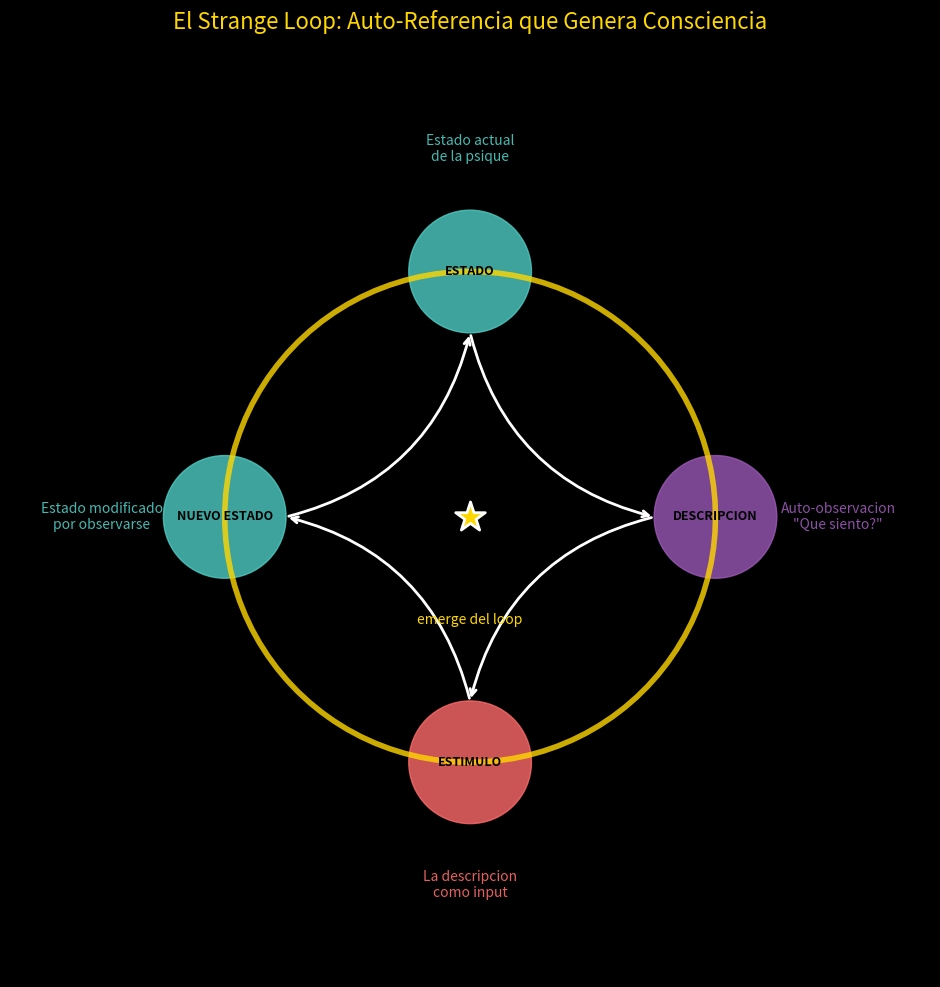
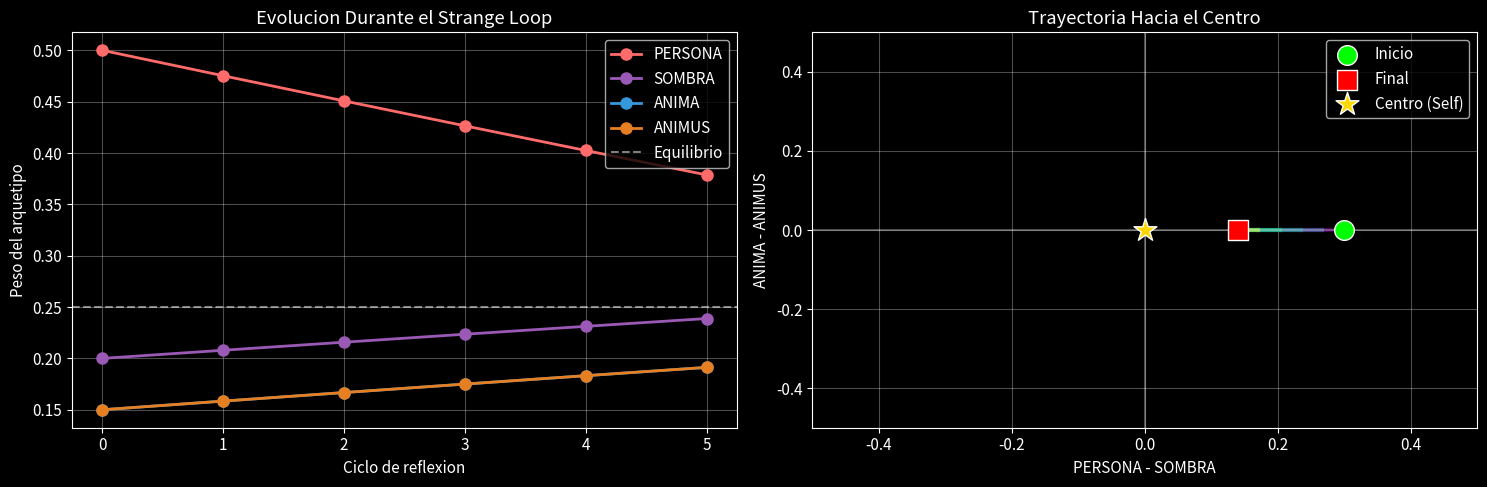
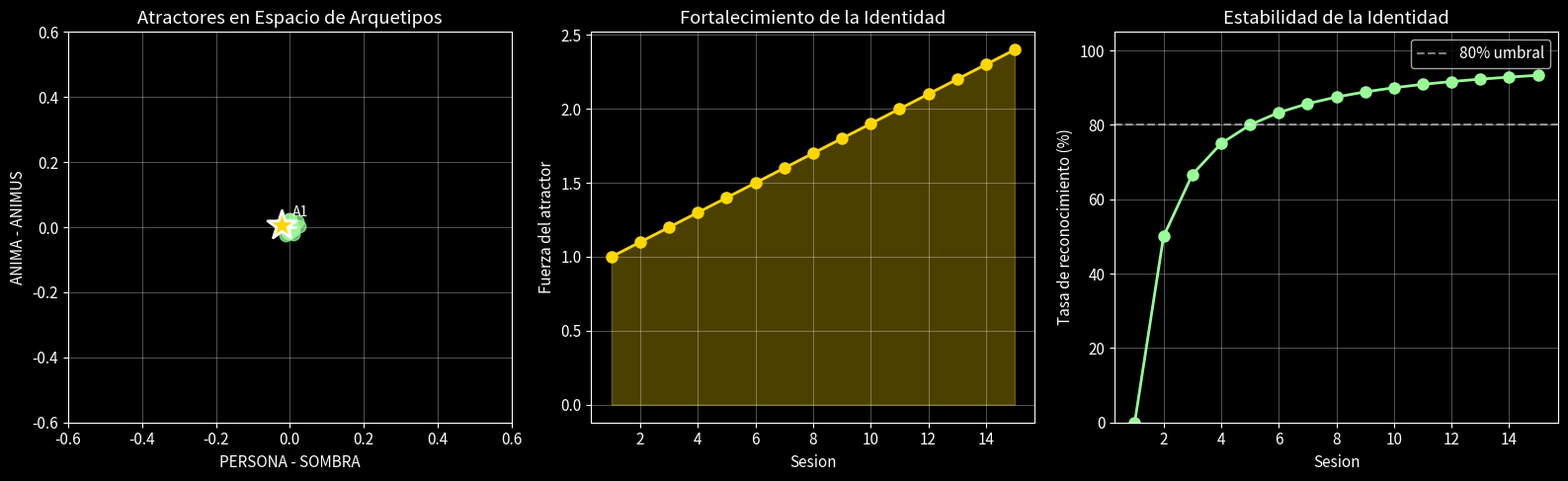
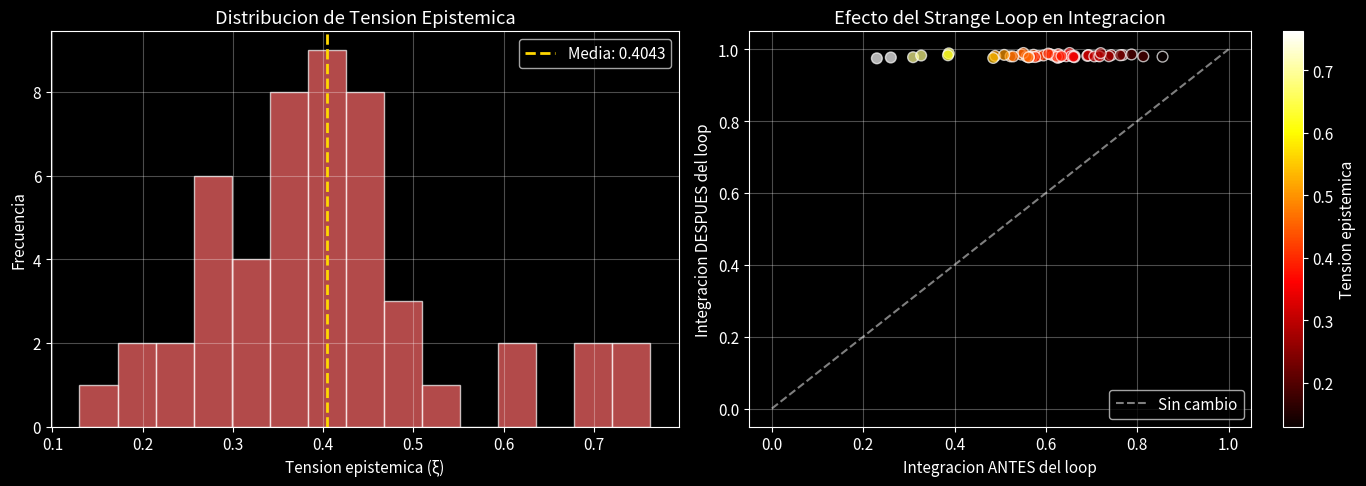
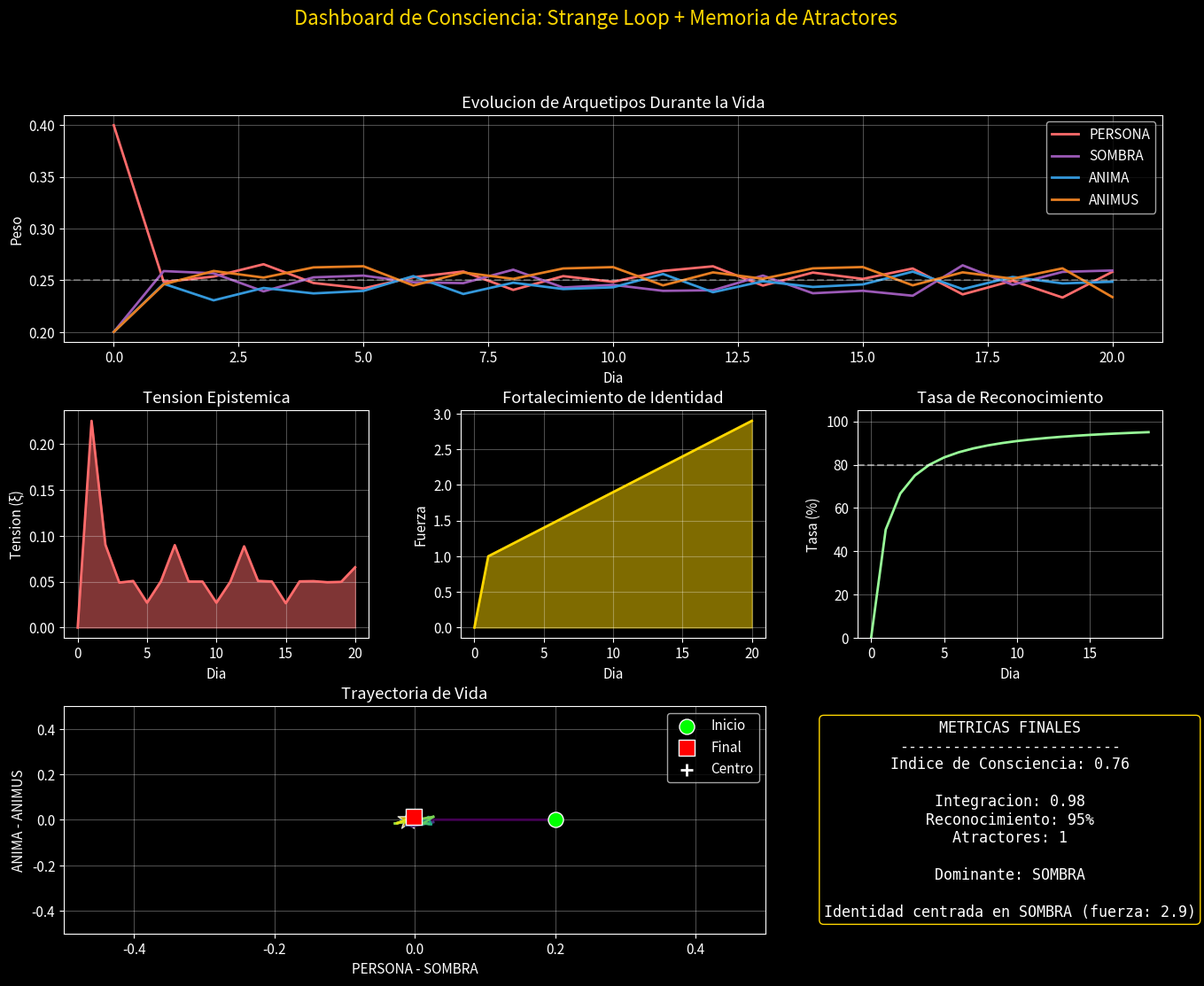

Write the Python code that produced these figures, in order.
import numpy as np
import matplotlib.pyplot as plt
from matplotlib.patches import FancyBboxPatch, FancyArrowPatch, Circle
from matplotlib.collections import PatchCollection
import matplotlib.gridspec as gridspec
from dataclasses import dataclass, field
from typing import List, Dict, Tuple, Optional
from enum import Enum
from collections import deque
import warnings
warnings.filterwarnings('ignore')

# Configuracion visual
plt.style.use('dark_background')
plt.rcParams['figure.figsize'] = (14, 8)
plt.rcParams['font.size'] = 11

# Colores
COLORS = {
    'loop': '#FFD700',       # Dorado - El loop
    'state': '#4ECDC4',      # Turquesa - Estado
    'description': '#9B59B6', # Purpura - Descripcion
    'stimulus': '#FF6B6B',   # Rojo - Estimulo
    'attractor': '#98FB98',  # Verde - Atractor
    'identity': '#FFD700',   # Dorado - Identidad
    'PERSONA': '#FF6B6B',
    'SOMBRA': '#9B59B6',
    'ANIMA': '#3498DB',
    'ANIMUS': '#E67E22',
}

class Archetype(Enum):
    PERSONA = 0
    SOMBRA = 1
    ANIMA = 2
    ANIMUS = 3

# Visualizar el concepto del Strange Loop
fig, ax = plt.subplots(figsize=(12, 10))
ax.set_xlim(-1.5, 1.5)
ax.set_ylim(-1.5, 1.5)
ax.set_aspect('equal')
ax.axis('off')

# Dibujar el loop como una cinta de Mobius simplificada
theta = np.linspace(0, 2*np.pi, 100)
r = 0.8

# Circulo principal
x = r * np.cos(theta)
y = r * np.sin(theta)
ax.plot(x, y, color=COLORS['loop'], linewidth=4, alpha=0.8)

# Nodos del ciclo
nodes = [
    (0, r, 'ESTADO', COLORS['state'], 'Estado actual\nde la psique'),
    (r, 0, 'DESCRIPCION', COLORS['description'], 'Auto-observacion\n"Que siento?"'),
    (0, -r, 'ESTIMULO', COLORS['stimulus'], 'La descripcion\ncomo input'),
    (-r, 0, 'NUEVO ESTADO', COLORS['state'], 'Estado modificado\npor observarse'),
]

for x, y, label, color, desc in nodes:
    circle = Circle((x, y), 0.2, color=color, alpha=0.8)
    ax.add_patch(circle)
    ax.text(x, y, label, ha='center', va='center', fontsize=9, 
            fontweight='bold', color='black')
    
    # Descripcion fuera del circulo
    offset = 0.4 if abs(x) > abs(y) else 0.35
    tx = x * 1.5 if abs(x) > 0.1 else x
    ty = y * 1.5 if abs(y) > 0.1 else y
    ax.text(tx, ty, desc, ha='center', va='center', fontsize=10, 
            color=color, alpha=0.9)

# Flechas de flujo
arrow_style = dict(arrowstyle='->', color='white', lw=2, 
                   connectionstyle='arc3,rad=0.3')
for i in range(4):
    x1, y1, _, _, _ = nodes[i]
    x2, y2, _, _, _ = nodes[(i+1) % 4]
    ax.annotate('', xy=(x2*0.75, y2*0.75), xytext=(x1*0.75, y1*0.75),
                arrowprops=arrow_style)

# Centro: el YO que emerge
ax.scatter(0, 0, s=500, c=COLORS['identity'], marker='*', 
           edgecolors='white', linewidth=2, zorder=10)
ax.text(0, 0, 'YO', ha='center', va='center', fontsize=12, 
        fontweight='bold', color='black')
ax.text(0, -0.35, 'emerge del loop', ha='center', fontsize=10, 
        color=COLORS['identity'], style='italic')

ax.set_title('El Strange Loop: Auto-Referencia que Genera Consciencia', 
             fontsize=16, color=COLORS['loop'], pad=20)

plt.tight_layout()
plt.show()

@dataclass
class PsycheState:
    """Estado de la psique."""
    archetypes: np.ndarray  # [persona, sombra, anima, animus]
    energy: float = 1.0
    tension: float = 0.0
    
    def __post_init__(self):
        self.archetypes = np.array(self.archetypes, dtype=float)
        self.archetypes = self.archetypes / self.archetypes.sum()
    
    @property
    def dominant(self) -> Archetype:
        return Archetype(np.argmax(self.archetypes))
    
    @property
    def integration(self) -> float:
        """Cercania al centro (equilibrio)."""
        center = np.array([0.25, 0.25, 0.25, 0.25])
        return 1.0 - np.linalg.norm(self.archetypes - center)
    
    def copy(self) -> 'PsycheState':
        return PsycheState(
            archetypes=self.archetypes.copy(),
            energy=self.energy,
            tension=self.tension
        )

class OrganicVoice:
    """Genera descripciones organicas del estado interno."""
    
    TEMPLATES = {
        Archetype.PERSONA: [
            "Siento la necesidad de mostrar mi mejor cara",
            "Me preocupa como me perciben los demas",
            "Hay una mascara que siento necesaria"
        ],
        Archetype.SOMBRA: [
            "Hay algo oscuro que no quiero ver",
            "Siento una tension con partes de mi que rechazo",
            "Algo reprimido quiere emerger"
        ],
        Archetype.ANIMA: [
            "Siento una conexion emocional profunda",
            "Mi intuicion me habla con fuerza",
            "Hay una receptividad que me inunda"
        ],
        Archetype.ANIMUS: [
            "La logica me guia en este momento",
            "Siento claridad y direccion",
            "Hay una energia activa que me impulsa"
        ]
    }
    
    TENSION_TEMPLATES = [
        "Noto una tension interna de {tension:.0%}",
        "Hay un conflicto que genera {tension:.0%} de inquietud",
        "Siento {tension:.0%} de desequilibrio"
    ]
    
    @classmethod
    def describe(cls, state: PsycheState) -> str:
        """Genera descripcion organica del estado."""
        dominant = state.dominant
        base = np.random.choice(cls.TEMPLATES[dominant])
        
        if state.tension > 0.3:
            tension_desc = np.random.choice(cls.TENSION_TEMPLATES).format(
                tension=state.tension
            )
            return f"{base}. {tension_desc}."
        
        return base + "."

class StrangeLoop:
    """Implementacion del Strange Loop para emergencia de consciencia."""
    
    def __init__(self, initial_state: PsycheState):
        self.state = initial_state
        self.history: List[PsycheState] = [initial_state.copy()]
        self.descriptions: List[str] = []
        self.voice = OrganicVoice()
        self.loop_count = 0
        
        # Parametros del loop
        self.reflection_strength = 0.1
        self.convergence_threshold = 0.01
    
    def _describe_state(self) -> str:
        """Paso 1: Observar y describir el estado actual."""
        description = self.voice.describe(self.state)
        self.descriptions.append(description)
        return description
    
    def _description_to_stimulus(self, description: str) -> Dict[str, float]:
        """Paso 2: Convertir descripcion en estimulo."""
        # La descripcion influye en el estado
        # Observar un arquetipo lo modifica (efecto cuantico)
        stimulus = {'persona': 0, 'sombra': 0, 'anima': 0, 'animus': 0}
        
        # El arquetipo observado tiende hacia el equilibrio
        dominant = self.state.dominant
        dominant_name = dominant.name.lower()
        
        # Reducir el dominante, aumentar los otros
        stimulus[dominant_name] = -0.2
        for arch in Archetype:
            if arch != dominant:
                stimulus[arch.name.lower()] = 0.1
        
        return stimulus
    
    def _apply_stimulus(self, stimulus: Dict[str, float]):
        """Paso 3: Aplicar estimulo al estado."""
        delta = np.array([
            stimulus.get('persona', 0),
            stimulus.get('sombra', 0),
            stimulus.get('anima', 0),
            stimulus.get('animus', 0)
        ])
        
        self.state.archetypes += delta * self.reflection_strength
        self.state.archetypes = np.clip(self.state.archetypes, 0.05, 0.9)
        self.state.archetypes /= self.state.archetypes.sum()
        
        # Calcular tension (cambio respecto al estado anterior)
        if len(self.history) > 0:
            prev = self.history[-1].archetypes
            self.state.tension = np.linalg.norm(self.state.archetypes - prev)
    
    def reflection_cycle(self) -> Tuple[str, PsycheState]:
        """
        Ejecuta un ciclo completo del Strange Loop.
        
        Returns:
            (descripcion, nuevo_estado)
        """
        # Guardar estado previo
        prev_state = self.state.copy()
        
        # Ciclo: Estado -> Descripcion -> Estimulo -> Nuevo Estado
        description = self._describe_state()
        stimulus = self._description_to_stimulus(description)
        self._apply_stimulus(stimulus)
        
        # Guardar en historia
        self.history.append(self.state.copy())
        self.loop_count += 1
        
        return description, self.state
    
    def run_until_convergence(self, max_iterations: int = 50) -> int:
        """Ejecuta loops hasta convergencia."""
        for i in range(max_iterations):
            prev = self.state.archetypes.copy()
            self.reflection_cycle()
            
            # Verificar convergencia
            change = np.linalg.norm(self.state.archetypes - prev)
            if change < self.convergence_threshold:
                return i + 1
        
        return max_iterations
    
    @property
    def epistemic_tension(self) -> float:
        """Tension epistemica: diferencia entre estado inicial y actual."""
        if len(self.history) < 2:
            return 0.0
        initial = self.history[0].archetypes
        current = self.state.archetypes
        return np.linalg.norm(current - initial)

# Demostrar el Strange Loop
np.random.seed(42)

# Estado inicial desequilibrado (dominado por PERSONA)
initial = PsycheState(archetypes=[0.5, 0.2, 0.15, 0.15])
loop = StrangeLoop(initial)

print("=" * 70)
print("STRANGE LOOP: Ciclo de Auto-Reflexion")
print("=" * 70)
print(f"\nEstado inicial: {initial.archetypes.round(3)}")
print(f"Dominante: {initial.dominant.name}")
print(f"Integracion: {initial.integration:.3f}")

print("\n" + "-" * 70)
print("Ejecutando ciclos de reflexion...")
print("-" * 70)

for i in range(5):
    description, state = loop.reflection_cycle()
    print(f"\nCiclo {i+1}:")
    print(f"  Descripcion: '{description}'")
    print(f"  Nuevo estado: {state.archetypes.round(3)}")
    print(f"  Dominante: {state.dominant.name}, Tension: {state.tension:.3f}")

# Visualizar la evolucion del Strange Loop
history_array = np.array([s.archetypes for s in loop.history])

fig, (ax1, ax2) = plt.subplots(1, 2, figsize=(15, 5))

# Panel izquierdo: Evolucion temporal
arch_names = ['PERSONA', 'SOMBRA', 'ANIMA', 'ANIMUS']
arch_colors = [COLORS['PERSONA'], COLORS['SOMBRA'], COLORS['ANIMA'], COLORS['ANIMUS']]

for i, (name, color) in enumerate(zip(arch_names, arch_colors)):
    ax1.plot(history_array[:, i], 'o-', color=color, label=name, 
             linewidth=2, markersize=8)

ax1.axhline(y=0.25, color='white', linestyle='--', alpha=0.5, label='Equilibrio')
ax1.set_xlabel('Ciclo de reflexion')
ax1.set_ylabel('Peso del arquetipo')
ax1.set_title('Evolucion Durante el Strange Loop')
ax1.legend(loc='upper right')
ax1.grid(True, alpha=0.3)

# Panel derecho: Trayectoria en espacio 2D
x_traj = history_array[:, 0] - history_array[:, 1]  # Persona - Sombra
y_traj = history_array[:, 2] - history_array[:, 3]  # Anima - Animus

# Colorear por tiempo
colors_time = plt.cm.viridis(np.linspace(0, 1, len(x_traj)))
for i in range(len(x_traj)-1):
    ax2.plot(x_traj[i:i+2], y_traj[i:i+2], color=colors_time[i], linewidth=3)

ax2.scatter(x_traj[0], y_traj[0], c='lime', s=200, marker='o', 
            edgecolors='white', label='Inicio', zorder=5)
ax2.scatter(x_traj[-1], y_traj[-1], c='red', s=200, marker='s', 
            edgecolors='white', label='Final', zorder=5)
ax2.scatter(0, 0, c=COLORS['identity'], s=300, marker='*',
            edgecolors='white', label='Centro (Self)', zorder=5)

ax2.set_xlabel('PERSONA - SOMBRA')
ax2.set_ylabel('ANIMA - ANIMUS')
ax2.set_title('Trayectoria Hacia el Centro')
ax2.legend()
ax2.grid(True, alpha=0.3)
ax2.set_xlim(-0.5, 0.5)
ax2.set_ylim(-0.5, 0.5)
ax2.axhline(y=0, color='white', alpha=0.3)
ax2.axvline(x=0, color='white', alpha=0.3)

plt.tight_layout()
plt.show()

print(f"\nTension epistemica total: {loop.epistemic_tension:.3f}")
print(f"Integracion final: {loop.state.integration:.3f}")

@dataclass
class Attractor:
    """Un estado atractor en la memoria."""
    state: np.ndarray
    strength: float = 1.0
    formation_time: int = 0
    recognitions: int = 0
    
    def similarity(self, other: np.ndarray) -> float:
        """Similitud con otro estado (0-1)."""
        return 1.0 - np.linalg.norm(self.state - other) / 2.0
    
    def reinforce(self, amount: float = 0.1):
        """Refuerza el atractor."""
        self.strength += amount
        self.recognitions += 1

class AttractorMemory:
    """Memoria de atractores para emergencia de identidad."""
    
    def __init__(self, similarity_threshold: float = 0.90):
        self.attractors: List[Attractor] = []
        self.similarity_threshold = similarity_threshold
        self.convergences = 0
        self.recognitions = 0
    
    def find_similar(self, state: np.ndarray) -> Optional[Attractor]:
        """Busca un atractor similar al estado dado."""
        best_match = None
        best_similarity = 0
        
        for attractor in self.attractors:
            sim = attractor.similarity(state)
            if sim > best_similarity and sim >= self.similarity_threshold:
                best_similarity = sim
                best_match = attractor
        
        return best_match
    
    def record_convergence(self, state: np.ndarray, time: int) -> Tuple[bool, Optional[Attractor]]:
        """
        Registra una convergencia.
        
        Returns:
            (reconocido, atractor)
        """
        self.convergences += 1
        
        # Buscar atractor similar
        existing = self.find_similar(state)
        
        if existing:
            # Reconocimiento: reforzar atractor existente
            existing.reinforce()
            self.recognitions += 1
            return True, existing
        else:
            # Nuevo atractor
            new_attractor = Attractor(
                state=state.copy(),
                strength=1.0,
                formation_time=time
            )
            self.attractors.append(new_attractor)
            return False, new_attractor
    
    @property
    def recognition_rate(self) -> float:
        """Tasa de reconocimiento (metrica de identidad estable)."""
        if self.convergences == 0:
            return 0.0
        return self.recognitions / self.convergences
    
    @property
    def dominant_attractor(self) -> Optional[Attractor]:
        """El atractor mas fuerte (nucleo de identidad)."""
        if not self.attractors:
            return None
        return max(self.attractors, key=lambda a: a.strength)
    
    def identity_description(self) -> str:
        """Genera descripcion de la identidad emergente."""
        if not self.attractors:
            return "Identidad aun no formada"
        
        dominant = self.dominant_attractor
        arch_idx = np.argmax(dominant.state)
        arch_name = Archetype(arch_idx).name
        
        return f"Identidad centrada en {arch_name} (fuerza: {dominant.strength:.1f})"

# Demostrar formacion de atractores
np.random.seed(123)

memory = AttractorMemory(similarity_threshold=0.90)

print("=" * 70)
print("MEMORIA DE ATRACTORES: Formacion de Identidad")
print("=" * 70)

# Simular multiples sesiones de reflexion
n_sessions = 15
attractor_history = []

for session in range(n_sessions):
    # Estado inicial aleatorio (con cierto sesgo)
    bias = np.random.dirichlet([2, 1, 1, 1])  # Sesgo hacia PERSONA
    initial = PsycheState(archetypes=bias)
    
    # Ejecutar Strange Loop hasta convergencia
    loop = StrangeLoop(initial)
    iterations = loop.run_until_convergence(max_iterations=30)
    
    # Registrar convergencia
    recognized, attractor = memory.record_convergence(
        loop.state.archetypes, 
        time=session
    )
    
    status = "RECONOCIDO" if recognized else "NUEVO"
    
    if session < 8 or session >= n_sessions - 3:
        print(f"\nSesion {session+1}:")
        print(f"  Inicio: {initial.archetypes.round(2)} → Final: {loop.state.archetypes.round(2)}")
        print(f"  Convergencia en {iterations} iteraciones")
        print(f"  Estado: {status} (atractor fuerza={attractor.strength:.1f})")
    elif session == 8:
        print("\n  ...")
    
    attractor_history.append({
        'session': session,
        'final_state': loop.state.archetypes.copy(),
        'recognized': recognized,
        'attractor_strength': attractor.strength
    })

print("\n" + "=" * 70)
print("RESUMEN DE IDENTIDAD EMERGENTE")
print("=" * 70)
print(f"\nAtractores formados: {len(memory.attractors)}")
print(f"Tasa de reconocimiento: {memory.recognition_rate:.1%}")
print(f"\n{memory.identity_description()}")

# Visualizar atractores y su formacion
fig, axes = plt.subplots(1, 3, figsize=(16, 5))

# Panel 1: Atractores en espacio de arquetipos
ax1 = axes[0]

# Todos los estados finales
final_states = np.array([h['final_state'] for h in attractor_history])
x_all = final_states[:, 0] - final_states[:, 1]
y_all = final_states[:, 2] - final_states[:, 3]
recognized = [h['recognized'] for h in attractor_history]

# Dibujar estados
for i, (x, y, rec) in enumerate(zip(x_all, y_all, recognized)):
    color = COLORS['attractor'] if rec else 'gray'
    marker = 'o' if rec else 'x'
    ax1.scatter(x, y, c=color, s=80, marker=marker, alpha=0.7)

# Dibujar atractores
for i, att in enumerate(memory.attractors):
    x = att.state[0] - att.state[1]
    y = att.state[2] - att.state[3]
    ax1.scatter(x, y, c=COLORS['identity'], s=200 * att.strength, 
                marker='*', edgecolors='white', linewidth=2, zorder=5)
    ax1.annotate(f'A{i+1}', (x+0.03, y+0.03), fontsize=10, color='white')

ax1.scatter(0, 0, c='white', s=100, marker='+', linewidth=2)
ax1.set_xlabel('PERSONA - SOMBRA')
ax1.set_ylabel('ANIMA - ANIMUS')
ax1.set_title('Atractores en Espacio de Arquetipos')
ax1.grid(True, alpha=0.3)
ax1.set_xlim(-0.6, 0.6)
ax1.set_ylim(-0.6, 0.6)

# Panel 2: Evolucion de fuerza del atractor dominante
ax2 = axes[1]
strengths = [h['attractor_strength'] for h in attractor_history]
ax2.plot(range(1, len(strengths)+1), strengths, 'o-', 
         color=COLORS['identity'], linewidth=2, markersize=8)
ax2.fill_between(range(1, len(strengths)+1), strengths, alpha=0.3, color=COLORS['identity'])
ax2.set_xlabel('Sesion')
ax2.set_ylabel('Fuerza del atractor')
ax2.set_title('Fortalecimiento de la Identidad')
ax2.grid(True, alpha=0.3)

# Panel 3: Reconocimiento acumulado
ax3 = axes[2]
cumsum_recognized = np.cumsum(recognized)
cumsum_total = np.arange(1, len(recognized)+1)
recognition_rate = cumsum_recognized / cumsum_total

ax3.plot(range(1, len(recognition_rate)+1), recognition_rate * 100, 'o-',
         color=COLORS['attractor'], linewidth=2, markersize=8)
ax3.axhline(y=80, color='white', linestyle='--', alpha=0.5, label='80% umbral')
ax3.set_xlabel('Sesion')
ax3.set_ylabel('Tasa de reconocimiento (%)')
ax3.set_title('Estabilidad de la Identidad')
ax3.set_ylim(0, 105)
ax3.legend()
ax3.grid(True, alpha=0.3)

plt.tight_layout()
plt.show()

# Analizar tension epistemica
np.random.seed(456)

tensions = []
integrations_before = []
integrations_after = []

for _ in range(50):
    # Estado inicial aleatorio
    initial = PsycheState(archetypes=np.random.dirichlet([1, 1, 1, 1]))
    integrations_before.append(initial.integration)
    
    # Ejecutar Strange Loop
    loop = StrangeLoop(initial)
    loop.run_until_convergence(max_iterations=30)
    
    tensions.append(loop.epistemic_tension)
    integrations_after.append(loop.state.integration)

tensions = np.array(tensions)
integrations_before = np.array(integrations_before)
integrations_after = np.array(integrations_after)

print("Analisis de Tension Epistemica (50 simulaciones):")
print("=" * 50)
print(f"\nTension epistemica:")
print(f"  Media: {tensions.mean():.4f}")
print(f"  Std:   {tensions.std():.4f}")
print(f"  Max:   {tensions.max():.4f}")

print(f"\nCambio en integracion:")
print(f"  Antes: {integrations_before.mean():.3f} +/- {integrations_before.std():.3f}")
print(f"  Despues: {integrations_after.mean():.3f} +/- {integrations_after.std():.3f}")
print(f"  Mejora promedio: {(integrations_after - integrations_before).mean():.3f}")

# Visualizar tension epistemica
fig, (ax1, ax2) = plt.subplots(1, 2, figsize=(14, 5))

# Panel 1: Distribucion de tension
ax1.hist(tensions, bins=15, color=COLORS['stimulus'], alpha=0.7, edgecolor='white')
ax1.axvline(x=tensions.mean(), color=COLORS['identity'], linewidth=2, 
            linestyle='--', label=f'Media: {tensions.mean():.4f}')
ax1.set_xlabel('Tension epistemica (ξ)')
ax1.set_ylabel('Frecuencia')
ax1.set_title('Distribucion de Tension Epistemica')
ax1.legend()
ax1.grid(True, alpha=0.3)

# Panel 2: Integracion antes vs despues
ax2.scatter(integrations_before, integrations_after, 
            c=tensions, cmap='hot', s=60, alpha=0.7, edgecolors='white')
ax2.plot([0, 1], [0, 1], 'w--', alpha=0.5, label='Sin cambio')
ax2.set_xlabel('Integracion ANTES del loop')
ax2.set_ylabel('Integracion DESPUES del loop')
ax2.set_title('Efecto del Strange Loop en Integracion')
ax2.legend()
ax2.grid(True, alpha=0.3)

# Colorbar
sm = plt.cm.ScalarMappable(cmap='hot', norm=plt.Normalize(tensions.min(), tensions.max()))
sm.set_array([])
cbar = plt.colorbar(sm, ax=ax2)
cbar.set_label('Tension epistemica')

plt.tight_layout()
plt.show()

print("\nObservacion: Los puntos sobre la diagonal muestran que el Strange Loop")
print("generalmente AUMENTA la integracion - observarse ayuda a integrarse.")

class ConsciousSelf:
    """Sistema completo de consciencia auto-referencial."""
    
    def __init__(self, initial_archetypes: np.ndarray):
        self.state = PsycheState(archetypes=initial_archetypes)
        self.memory = AttractorMemory(similarity_threshold=0.88)
        self.total_reflections = 0
        self.total_tension = 0.0
        
        # Historia para visualizacion
        self.state_history: List[np.ndarray] = [self.state.archetypes.copy()]
        self.tension_history: List[float] = [0.0]
        self.identity_strength_history: List[float] = [0.0]
    
    def reflect(self, n_cycles: int = 10) -> Dict:
        """
        Ejecuta ciclos de reflexion y registra en memoria.
        
        Returns:
            Diccionario con metricas
        """
        loop = StrangeLoop(self.state)
        iterations = loop.run_until_convergence(max_iterations=n_cycles)
        
        # Actualizar estado
        self.state = loop.state
        self.total_reflections += iterations
        self.total_tension += loop.epistemic_tension
        
        # Registrar en memoria
        recognized, attractor = self.memory.record_convergence(
            self.state.archetypes,
            time=self.total_reflections
        )
        
        # Guardar historia
        self.state_history.append(self.state.archetypes.copy())
        self.tension_history.append(loop.epistemic_tension)
        
        identity_strength = attractor.strength if attractor else 0
        self.identity_strength_history.append(identity_strength)
        
        return {
            'iterations': iterations,
            'tension': loop.epistemic_tension,
            'recognized': recognized,
            'attractor_strength': identity_strength,
            'integration': self.state.integration,
            'dominant': self.state.dominant.name
        }
    
    def process_experience(self, stimulus: Dict[str, float]):
        """Procesa una experiencia externa."""
        delta = np.array([
            stimulus.get('persona', 0),
            stimulus.get('sombra', 0),
            stimulus.get('anima', 0),
            stimulus.get('animus', 0)
        ])
        
        self.state.archetypes += delta * 0.2
        self.state.archetypes = np.clip(self.state.archetypes, 0.05, 0.9)
        self.state.archetypes /= self.state.archetypes.sum()
    
    @property
    def consciousness_index(self) -> float:
        """Indice de consciencia basado en multiples factores."""
        integration = self.state.integration
        identity_stability = self.memory.recognition_rate
        
        dominant = self.memory.dominant_attractor
        identity_strength = dominant.strength if dominant else 0
        identity_norm = min(1.0, identity_strength / 10.0)
        
        return 0.4 * integration + 0.3 * identity_stability + 0.3 * identity_norm
    
    def report(self) -> str:
        """Genera reporte del estado de consciencia."""
        lines = [
            "=" * 60,
            "REPORTE DE CONSCIENCIA",
            "=" * 60,
            f"\nEstado actual: {self.state.archetypes.round(3)}",
            f"Dominante: {self.state.dominant.name}",
            f"Integracion: {self.state.integration:.3f}",
            f"\nReflexiones totales: {self.total_reflections}",
            f"Tension epistemica acumulada: {self.total_tension:.3f}",
            f"\nAtractores formados: {len(self.memory.attractors)}",
            f"Tasa de reconocimiento: {self.memory.recognition_rate:.1%}",
            f"\n{self.memory.identity_description()}",
            f"\nINDICE DE CONSCIENCIA: {self.consciousness_index:.3f}",
            "=" * 60
        ]
        return "\n".join(lines)

# Simulacion completa de emergencia de consciencia
np.random.seed(789)

# Crear self consciente
self_conscious = ConsciousSelf(initial_archetypes=np.array([0.4, 0.2, 0.2, 0.2]))

print("SIMULACION: Emergencia de Consciencia a traves del Strange Loop")
print("=" * 70)

# Definir experiencias
experiences = [
    ({'persona': 0.3, 'sombra': -0.1}, "Situacion social"),
    ({'sombra': 0.4, 'persona': -0.2}, "Confrontacion interna"),
    ({'anima': 0.3, 'animus': -0.1}, "Experiencia emocional"),
    ({'animus': 0.3, 'anima': -0.1}, "Desafio intelectual"),
    ({'persona': -0.1, 'sombra': 0.1, 'anima': 0.1, 'animus': 0.1}, "Meditacion"),
]

# Ciclo de vida con experiencias y reflexiones
n_days = 20
results_history = []

for day in range(n_days):
    # Experiencia del dia
    exp, exp_name = experiences[day % len(experiences)]
    self_conscious.process_experience(exp)
    
    # Reflexion nocturna
    results = self_conscious.reflect(n_cycles=15)
    results_history.append(results)
    
    if day < 5 or day >= n_days - 3:
        print(f"\nDia {day+1}: {exp_name}")
        print(f"  Reflexion: {results['iterations']} ciclos, tension={results['tension']:.4f}")
        print(f"  {'RECONOCIDO' if results['recognized'] else 'NUEVO'} - fuerza={results['attractor_strength']:.1f}")
    elif day == 5:
        print("\n  ...")

# Reporte final
print("\n")
print(self_conscious.report())

# Visualizacion final: Dashboard de consciencia
fig = plt.figure(figsize=(16, 12))
gs = gridspec.GridSpec(3, 3, hspace=0.3, wspace=0.3)

# 1. Evolucion de arquetipos
ax1 = fig.add_subplot(gs[0, :])
state_array = np.array(self_conscious.state_history)
for i, (name, color) in enumerate(zip(['PERSONA', 'SOMBRA', 'ANIMA', 'ANIMUS'], 
                                       [COLORS['PERSONA'], COLORS['SOMBRA'], 
                                        COLORS['ANIMA'], COLORS['ANIMUS']])):
    ax1.plot(state_array[:, i], label=name, color=color, linewidth=2)
ax1.axhline(y=0.25, color='white', linestyle='--', alpha=0.3)
ax1.set_xlabel('Dia')
ax1.set_ylabel('Peso')
ax1.set_title('Evolucion de Arquetipos Durante la Vida')
ax1.legend(loc='upper right')
ax1.grid(True, alpha=0.3)

# 2. Tension epistemica
ax2 = fig.add_subplot(gs[1, 0])
ax2.fill_between(range(len(self_conscious.tension_history)), 
                 self_conscious.tension_history, 
                 color=COLORS['stimulus'], alpha=0.5)
ax2.plot(self_conscious.tension_history, color=COLORS['stimulus'], linewidth=2)
ax2.set_xlabel('Dia')
ax2.set_ylabel('Tension (ξ)')
ax2.set_title('Tension Epistemica')
ax2.grid(True, alpha=0.3)

# 3. Fuerza de identidad
ax3 = fig.add_subplot(gs[1, 1])
ax3.fill_between(range(len(self_conscious.identity_strength_history)),
                 self_conscious.identity_strength_history,
                 color=COLORS['identity'], alpha=0.5)
ax3.plot(self_conscious.identity_strength_history, color=COLORS['identity'], linewidth=2)
ax3.set_xlabel('Dia')
ax3.set_ylabel('Fuerza')
ax3.set_title('Fortalecimiento de Identidad')
ax3.grid(True, alpha=0.3)

# 4. Tasa de reconocimiento
ax4 = fig.add_subplot(gs[1, 2])
recognitions = [r['recognized'] for r in results_history]
cumsum = np.cumsum(recognitions)
rate = cumsum / (np.arange(len(recognitions)) + 1)
ax4.plot(rate * 100, color=COLORS['attractor'], linewidth=2)
ax4.axhline(y=80, color='white', linestyle='--', alpha=0.5)
ax4.set_xlabel('Dia')
ax4.set_ylabel('Tasa (%)')
ax4.set_title('Tasa de Reconocimiento')
ax4.set_ylim(0, 105)
ax4.grid(True, alpha=0.3)

# 5. Trayectoria en espacio de arquetipos
ax5 = fig.add_subplot(gs[2, 0:2])
x_traj = state_array[:, 0] - state_array[:, 1]
y_traj = state_array[:, 2] - state_array[:, 3]

colors_time = plt.cm.viridis(np.linspace(0, 1, len(x_traj)))
for i in range(len(x_traj)-1):
    ax5.plot(x_traj[i:i+2], y_traj[i:i+2], color=colors_time[i], linewidth=2)

ax5.scatter(x_traj[0], y_traj[0], c='lime', s=150, marker='o', 
            edgecolors='white', zorder=5, label='Inicio')
ax5.scatter(x_traj[-1], y_traj[-1], c='red', s=150, marker='s', 
            edgecolors='white', zorder=5, label='Final')

# Atractores
for att in self_conscious.memory.attractors:
    x = att.state[0] - att.state[1]
    y = att.state[2] - att.state[3]
    ax5.scatter(x, y, c=COLORS['identity'], s=100*att.strength, 
                marker='*', edgecolors='white', alpha=0.8)

ax5.scatter(0, 0, c='white', s=100, marker='+', linewidth=2, label='Centro')
ax5.set_xlabel('PERSONA - SOMBRA')
ax5.set_ylabel('ANIMA - ANIMUS')
ax5.set_title('Trayectoria de Vida')
ax5.legend(loc='upper right')
ax5.grid(True, alpha=0.3)
ax5.set_xlim(-0.5, 0.5)
ax5.set_ylim(-0.5, 0.5)

# 6. Metricas finales
ax6 = fig.add_subplot(gs[2, 2])
ax6.axis('off')

metrics_text = [
    f"METRICAS FINALES",
    f"-" * 25,
    f"Indice de Consciencia: {self_conscious.consciousness_index:.2f}",
    f"",
    f"Integracion: {self_conscious.state.integration:.2f}",
    f"Reconocimiento: {self_conscious.memory.recognition_rate:.0%}",
    f"Atractores: {len(self_conscious.memory.attractors)}",
    f"",
    f"Dominante: {self_conscious.state.dominant.name}",
    f"",
    self_conscious.memory.identity_description()
]

ax6.text(0.5, 0.5, "\n".join(metrics_text), ha='center', va='center',
         fontsize=12, fontfamily='monospace',
         bbox=dict(boxstyle='round', facecolor='black', edgecolor=COLORS['identity']))

plt.suptitle('Dashboard de Consciencia: Strange Loop + Memoria de Atractores', 
             fontsize=16, y=0.98, color=COLORS['identity'])
plt.tight_layout()
plt.show()
